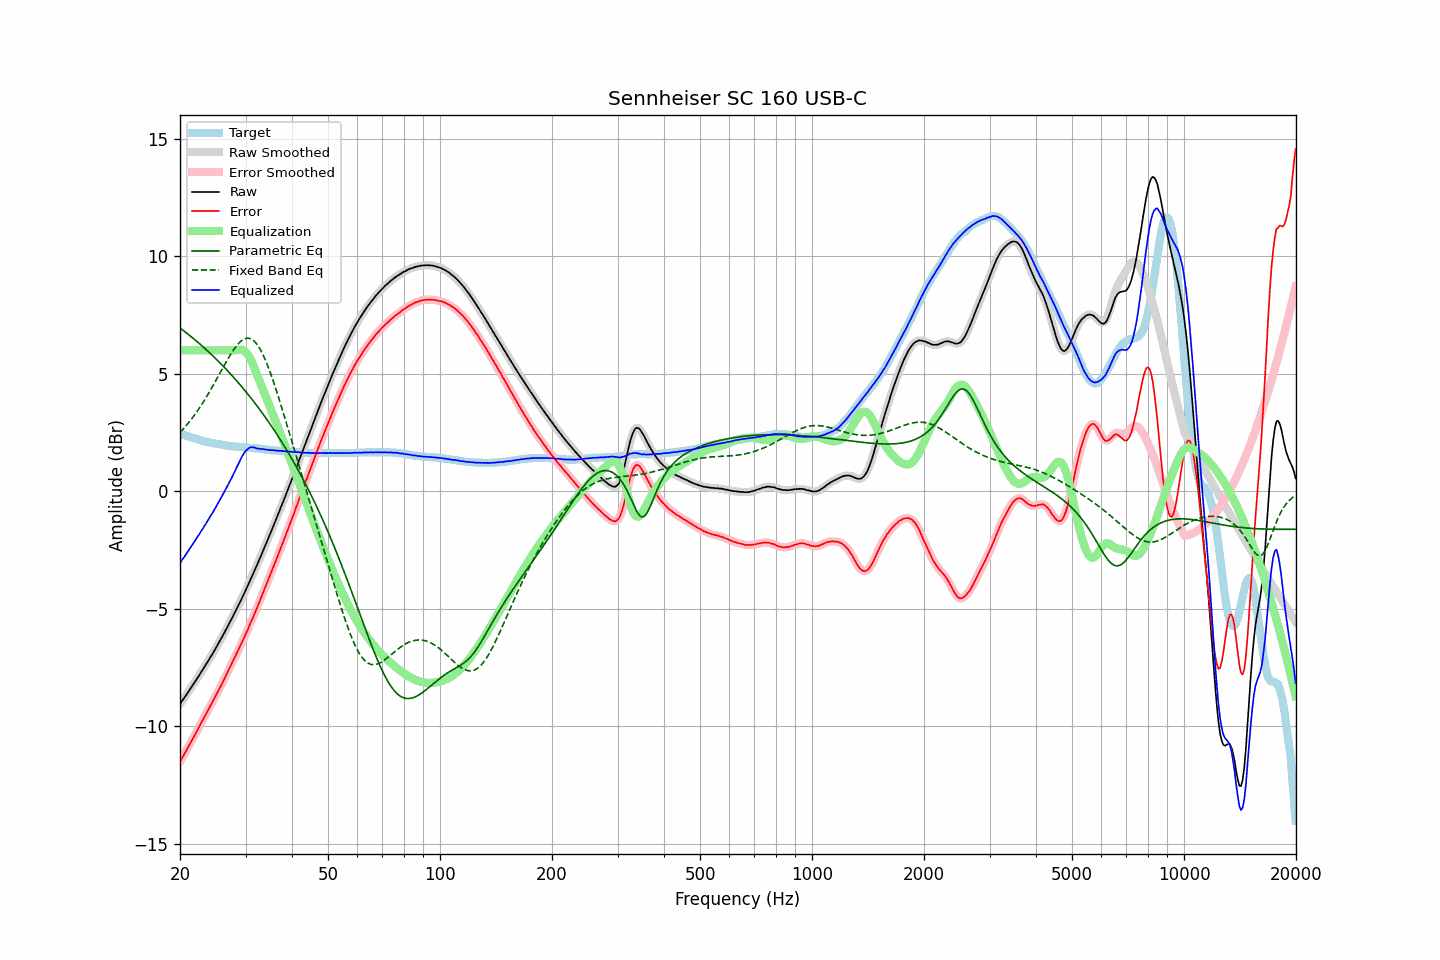

The data file committed next to this chart (first rows):
frequency, raw, error, smoothed, error_smoothed, equalization, parametric_eq, fixed_band_eq, equalized_raw, equalized_smoothed, target
20.00, -9.06, -11.52, -9.05, -11.51, 6.00, 6.95, 2.50, -3.06, -3.05, 2.46
20.20, -8.95, -11.39, -8.96, -11.39, 6.00, 6.90, 2.57, -2.95, -2.96, 2.44
20.40, -8.86, -11.26, -8.86, -11.27, 6.00, 6.85, 2.65, -2.86, -2.86, 2.41
20.61, -8.76, -11.15, -8.76, -11.14, 6.00, 6.79, 2.72, -2.76, -2.76, 2.39
20.81, -8.66, -11.02, -8.66, -11.02, 6.00, 6.74, 2.80, -2.66, -2.66, 2.37
21.02, -8.56, -10.90, -8.55, -10.89, 6.00, 6.69, 2.89, -2.56, -2.55, 2.34
21.23, -8.45, -10.77, -8.45, -10.77, 6.00, 6.63, 2.97, -2.45, -2.45, 2.32
21.44, -8.35, -10.64, -8.35, -10.65, 6.00, 6.58, 3.06, -2.35, -2.35, 2.30
21.66, -8.25, -10.53, -8.25, -10.52, 6.00, 6.52, 3.15, -2.25, -2.25, 2.28
21.87, -8.15, -10.40, -8.14, -10.40, 6.00, 6.46, 3.24, -2.15, -2.14, 2.26
22.09, -8.04, -10.27, -8.04, -10.28, 6.00, 6.41, 3.34, -2.04, -2.04, 2.24
22.31, -7.93, -10.14, -7.93, -10.14, 6.00, 6.35, 3.44, -1.93, -1.93, 2.22
22.54, -7.83, -10.02, -7.82, -10.01, 6.00, 6.29, 3.54, -1.83, -1.82, 2.19
22.76, -7.71, -9.87, -7.71, -9.88, 6.00, 6.23, 3.64, -1.71, -1.71, 2.17
22.99, -7.61, -9.76, -7.61, -9.75, 6.00, 6.17, 3.75, -1.61, -1.61, 2.15
23.22, -7.50, -9.63, -7.50, -9.63, 6.00, 6.11, 3.85, -1.50, -1.50, 2.13
23.45, -7.39, -9.50, -7.39, -9.50, 6.00, 6.05, 3.96, -1.39, -1.39, 2.12
23.69, -7.28, -9.38, -7.28, -9.38, 6.00, 5.98, 4.08, -1.28, -1.28, 2.10
23.92, -7.17, -9.25, -7.17, -9.25, 6.00, 5.92, 4.19, -1.17, -1.17, 2.09
24.16, -7.05, -9.11, -7.06, -9.13, 6.00, 5.86, 4.31, -1.05, -1.06, 2.07
24.40, -6.95, -9.00, -6.94, -9.00, 6.00, 5.79, 4.43, -0.95, -0.94, 2.06
24.65, -6.83, -8.88, -6.83, -8.87, 6.00, 5.73, 4.55, -0.83, -0.83, 2.05
24.89, -6.71, -8.73, -6.71, -8.74, 6.00, 5.66, 4.67, -0.71, -0.71, 2.03
25.14, -6.59, -8.60, -6.59, -8.61, 6.00, 5.59, 4.80, -0.59, -0.59, 2.02
25.39, -6.47, -8.47, -6.47, -8.47, 6.00, 5.52, 4.92, -0.47, -0.47, 2.01
25.65, -6.35, -8.35, -6.35, -8.34, 6.00, 5.46, 5.04, -0.35, -0.35, 2.00
25.91, -6.22, -8.21, -6.22, -8.21, 6.00, 5.39, 5.17, -0.22, -0.22, 1.99
26.16, -6.10, -8.07, -6.10, -8.07, 6.00, 5.32, 5.29, -0.10, -0.10, 1.98
26.43, -5.97, -7.93, -5.97, -7.93, 6.00, 5.24, 5.42, 0.03, 0.03, 1.96
26.69, -5.84, -7.79, -5.84, -7.79, 6.00, 5.17, 5.54, 0.16, 0.16, 1.95
26.96, -5.71, -7.65, -5.71, -7.64, 6.00, 5.10, 5.66, 0.29, 0.29, 1.94
27.23, -5.57, -7.50, -5.58, -7.50, 6.00, 5.03, 5.77, 0.43, 0.42, 1.93
27.50, -5.45, -7.37, -5.44, -7.36, 6.00, 4.95, 5.88, 0.55, 0.56, 1.92
27.77, -5.31, -7.22, -5.31, -7.22, 6.00, 4.87, 5.98, 0.69, 0.69, 1.92
28.05, -5.17, -7.07, -5.17, -7.08, 6.00, 4.80, 6.08, 0.83, 0.83, 1.91
28.33, -5.04, -6.93, -5.04, -6.94, 6.01, 4.72, 6.17, 0.97, 0.97, 1.90
28.62, -4.90, -6.80, -4.90, -6.80, 6.02, 4.64, 6.26, 1.12, 1.12, 1.90
28.90, -4.77, -6.65, -4.77, -6.65, 6.03, 4.56, 6.33, 1.26, 1.26, 1.89
29.19, -4.63, -6.52, -4.63, -6.51, 6.03, 4.48, 6.39, 1.40, 1.40, 1.89
29.48, -4.48, -6.35, -4.48, -6.36, 6.01, 4.40, 6.44, 1.54, 1.53, 1.88
29.78, -4.34, -6.22, -4.34, -6.21, 5.98, 4.32, 6.48, 1.64, 1.64, 1.88
30.08, -4.19, -6.06, -4.19, -6.06, 5.92, 4.24, 6.50, 1.73, 1.73, 1.87
30.38, -4.05, -5.92, -4.04, -5.91, 5.84, 4.15, 6.52, 1.79, 1.79, 1.87
30.68, -3.89, -5.75, -3.89, -5.75, 5.73, 4.07, 6.51, 1.84, 1.84, 1.86
30.99, -3.73, -5.58, -3.74, -5.59, 5.61, 3.98, 6.49, 1.88, 1.87, 1.85
31.30, -3.59, -5.44, -3.58, -5.43, 5.46, 3.89, 6.45, 1.87, 1.88, 1.85
31.61, -3.43, -5.27, -3.43, -5.27, 5.30, 3.81, 6.40, 1.87, 1.86, 1.84
31.93, -3.28, -5.11, -3.28, -5.11, 5.12, 3.72, 6.33, 1.84, 1.84, 1.83
32.24, -3.13, -4.95, -3.12, -4.95, 4.95, 3.63, 6.25, 1.82, 1.82, 1.83
32.57, -2.96, -4.78, -2.96, -4.78, 4.78, 3.53, 6.14, 1.82, 1.81, 1.82
32.89, -2.81, -4.61, -2.80, -4.61, 4.61, 3.44, 6.03, 1.80, 1.81, 1.81
33.22, -2.64, -4.43, -2.64, -4.44, 4.44, 3.35, 5.90, 1.80, 1.80, 1.80
33.55, -2.48, -4.26, -2.48, -4.27, 4.27, 3.25, 5.76, 1.79, 1.79, 1.79
33.89, -2.32, -4.10, -2.32, -4.09, 4.10, 3.16, 5.60, 1.78, 1.78, 1.78
34.23, -2.16, -3.93, -2.16, -3.93, 3.93, 3.06, 5.44, 1.77, 1.77, 1.77
34.57, -1.99, -3.76, -1.99, -3.76, 3.75, 2.96, 5.26, 1.77, 1.76, 1.77
34.92, -1.83, -3.59, -1.83, -3.58, 3.58, 2.86, 5.08, 1.75, 1.76, 1.76
35.27, -1.66, -3.41, -1.66, -3.41, 3.41, 2.76, 4.89, 1.75, 1.75, 1.75
35.62, -1.49, -3.24, -1.49, -3.24, 3.24, 2.66, 4.69, 1.75, 1.74, 1.75
35.97, -1.33, -3.06, -1.32, -3.06, 3.06, 2.56, 4.49, 1.74, 1.74, 1.74
... 635 more rows
